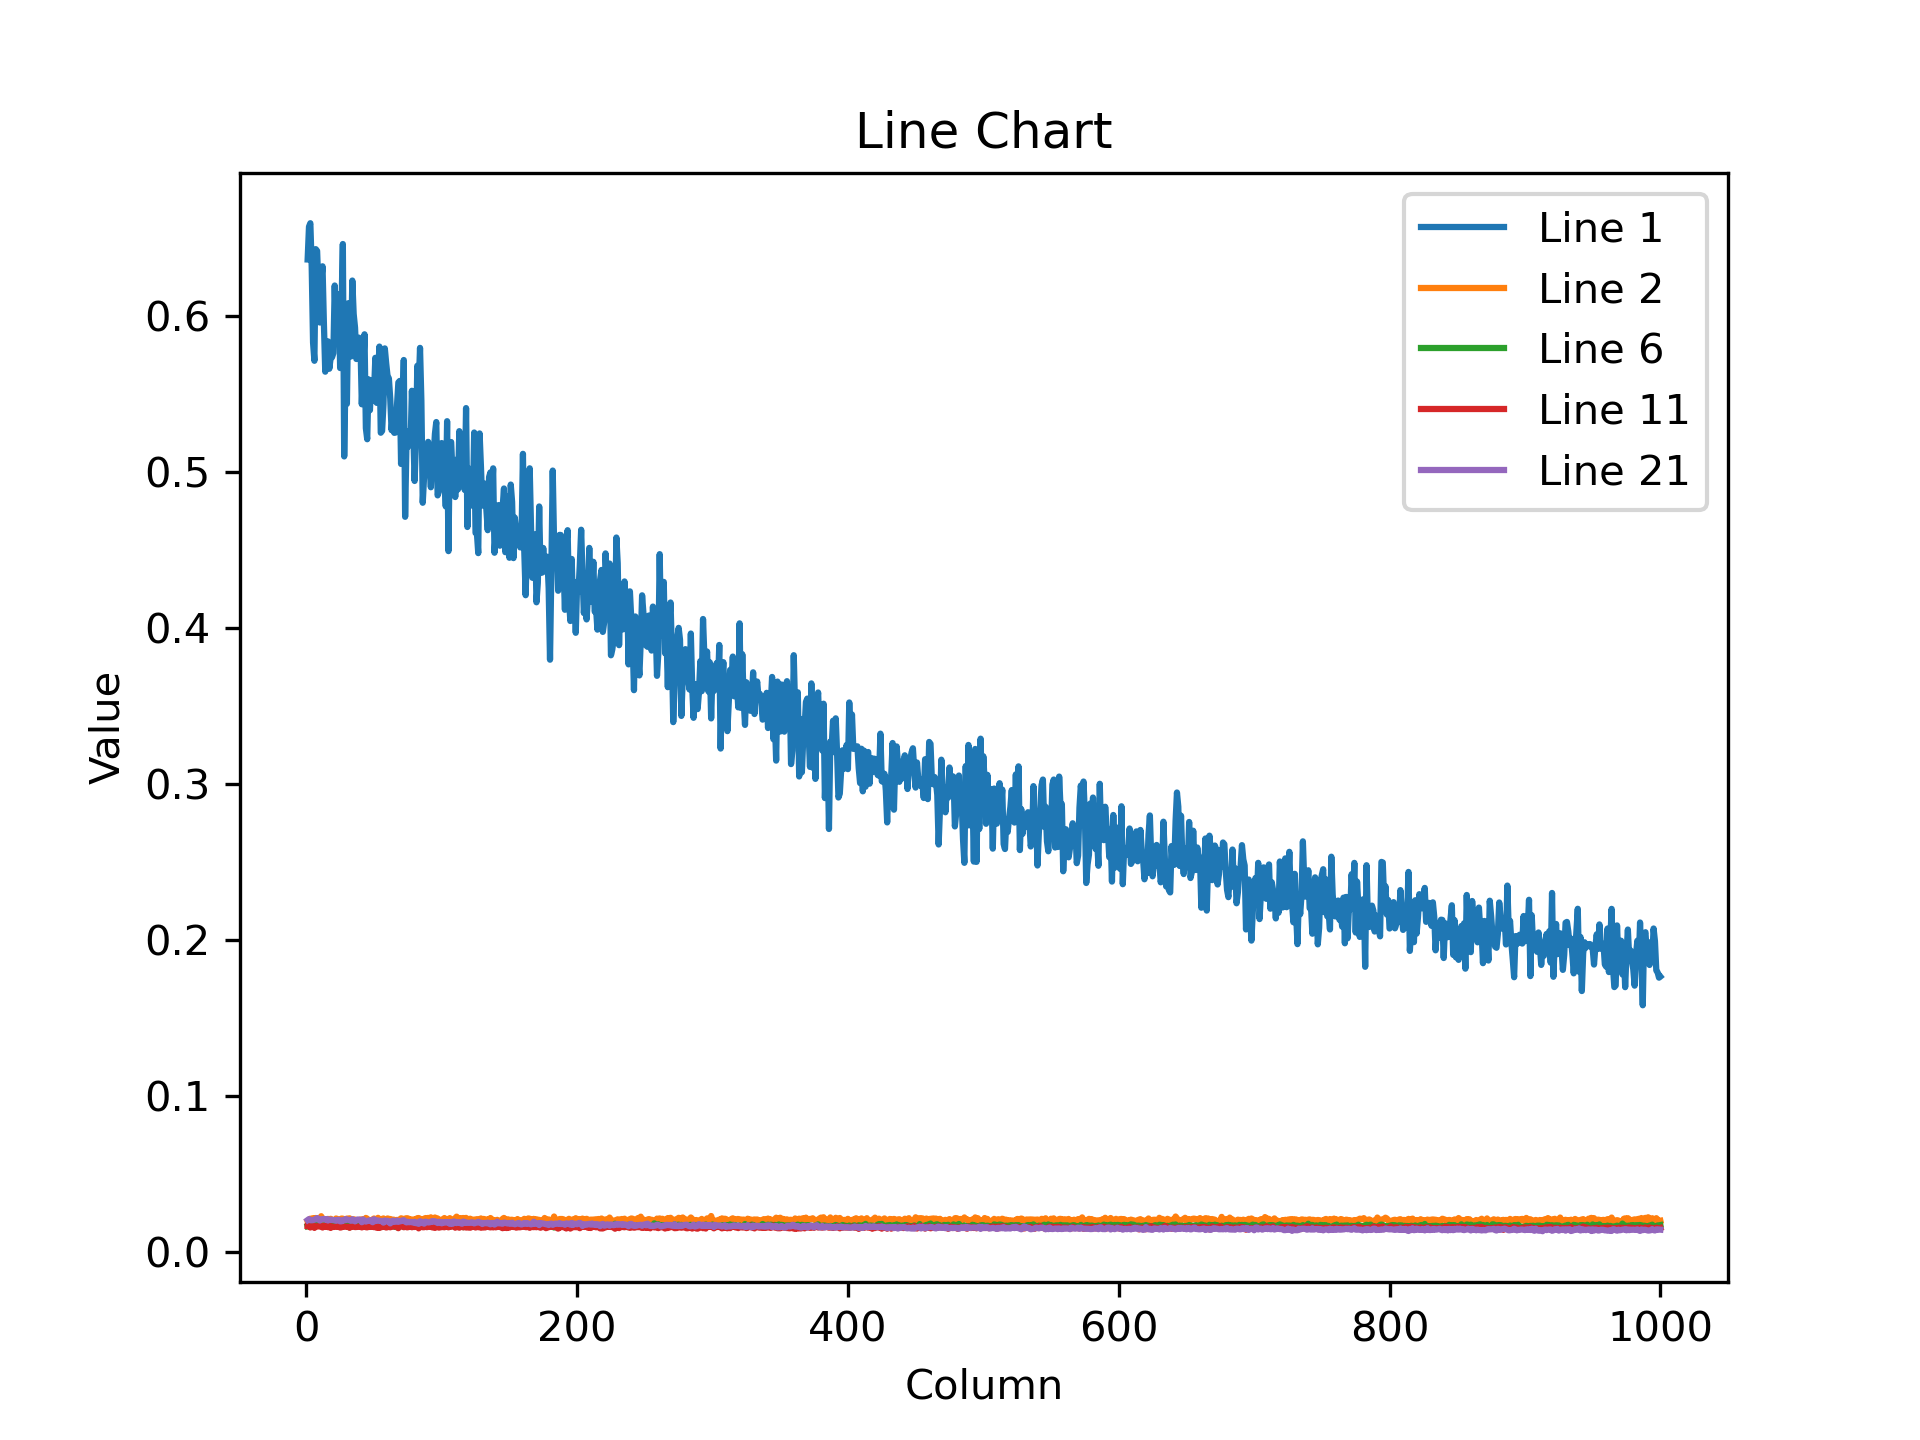

Data behind this chart, as committed beside it:
6.361594200134277344e-01, 6.571640968322753906e-01, 6.594187021255493164e-01, 6.315075755119323730e-01, 5.828784704208374023e-01, 5.712031722068786621e-01, 6.427857279777526855e-01, 6.416209936141967773e-01, 6.176877021789550781e-01, 5.957421660423278809e-01, 6.225243210792541504e-01, 6.317887902259826660e-01, 5.955846905708312988e-01, 5.642207264900207520e-01, 5.782495737075805664e-01, 5.836744904518127441e-01, 5.661011338233947754e-01, 5.731111764907836914e-01, 5.734325051307678223e-01, 5.760980248451232910e-01, 6.194797754287719727e-01, 5.876156687736511230e-01, 6.002640128135681152e-01, 6.139347553253173828e-01
1.955395191907882690e-02, 1.991476304829120636e-02, 2.122000791132450104e-02, 2.042618393898010254e-02, 2.154550887644290924e-02, 1.974646374583244324e-02, 2.165855653584003448e-02, 2.015076950192451477e-02, 2.089051157236099243e-02, 2.094784751534461975e-02, 2.280935458838939667e-02, 2.113554067909717560e-02, 1.961233653128147125e-02, 2.073481865227222443e-02, 2.063314989209175110e-02, 2.106197923421859741e-02, 2.029407396912574768e-02, 2.114322967827320099e-02, 2.052375301718711853e-02, 2.013918384909629822e-02, 1.837417669594287872e-02, 2.133700437843799591e-02, 2.098216675221920013e-02, 1.989826001226902008e-02
1.781503297388553619e-02, 1.844336278736591339e-02, 1.802120730280876160e-02, 1.894630677998065948e-02, 1.922810077667236328e-02, 1.964312046766281128e-02, 1.914742402732372284e-02, 1.891721412539482117e-02, 1.821100898087024689e-02, 1.952415704727172852e-02, 1.845677755773067474e-02, 2.023956738412380219e-02, 1.919029839336872101e-02, 1.825875416398048401e-02, 1.900654844939708710e-02, 1.906831935048103333e-02, 1.844120025634765625e-02, 1.886160485446453094e-02, 1.948516815900802612e-02, 1.942927949130535126e-02, 1.904199272394180298e-02, 1.980035006999969482e-02, 1.958950795233249664e-02, 1.976422779262065887e-02
1.980112679302692413e-02, 2.011597715318202972e-02, 2.033931761980056763e-02, 2.037359029054641724e-02, 1.912351511418819427e-02, 2.013471908867359161e-02, 2.075651660561561584e-02, 2.007944323122501373e-02, 1.966762170195579529e-02, 2.083758451044559479e-02, 1.978970132768154144e-02, 1.980714499950408936e-02, 2.018599025905132294e-02, 2.059340104460716248e-02, 1.981658302247524261e-02, 1.993608102202415466e-02, 2.107387222349643707e-02, 2.128343842923641205e-02, 1.995586417615413666e-02, 2.151174470782279968e-02, 2.020414918661117554e-02, 1.980298943817615509e-02, 1.939025521278381348e-02, 1.917446032166481018e-02
1.733819954097270966e-02, 1.689833961427211761e-02, 1.677840016782283783e-02, 1.687731407582759857e-02, 1.852195709943771362e-02, 1.616703346371650696e-02, 1.676627434790134430e-02, 1.719759032130241394e-02, 1.750771887600421906e-02, 1.748258247971534729e-02, 1.779185980558395386e-02, 1.758317090570926666e-02, 1.804205961525440216e-02, 1.684540137648582458e-02, 1.745346374809741974e-02, 1.756541430950164795e-02, 1.775717362761497498e-02, 1.669494621455669403e-02, 1.691123470664024353e-02, 1.743938401341438293e-02, 1.779875345528125763e-02, 1.780147477984428406e-02, 1.730344444513320923e-02, 1.693324185907840729e-02
1.635411195456981659e-02, 1.657553017139434814e-02, 1.701029390096664429e-02, 1.685467921197414398e-02, 1.731807366013526917e-02, 1.665414497256278992e-02, 1.711409911513328552e-02, 1.747060939669609070e-02, 1.722782477736473083e-02, 1.674606278538703918e-02, 1.684128120541572571e-02, 1.630645245313644409e-02, 1.686974614858627319e-02, 1.711741648614406586e-02, 1.760660670697689056e-02, 1.621952652931213379e-02, 1.714969240128993988e-02, 1.694169640541076660e-02, 1.758636161684989929e-02, 1.723216287791728973e-02, 1.674562133848667145e-02, 1.708672568202018738e-02, 1.628222316503524780e-02, 1.666170172393321991e-02
1.586861535906791687e-02, 1.548137515783309937e-02, 1.589651964604854584e-02, 1.569322124123573303e-02, 1.513394713401794434e-02, 1.529519166797399521e-02, 1.581896096467971802e-02, 1.494906935840845108e-02, 1.531510986387729645e-02, 1.485974155366420746e-02, 1.558294799178838730e-02, 1.587887667119503021e-02, 1.560903806239366531e-02, 1.568971946835517883e-02, 1.440389920026063919e-02, 1.559510361403226852e-02, 1.586000621318817139e-02, 1.519358344376087189e-02, 1.511104404926300049e-02, 1.545230858027935028e-02, 1.432863809168338776e-02, 1.462233345955610275e-02, 1.548929512500762939e-02, 1.476553454995155334e-02
1.445107534527778625e-02, 1.507827732712030411e-02, 1.555787492543458939e-02, 1.532821636646986008e-02, 1.514336187392473221e-02, 1.578721217811107635e-02, 1.550162117928266525e-02, 1.458028517663478851e-02, 1.508062891662120819e-02, 1.573387719690799713e-02, 1.513289567083120346e-02, 1.506269257515668869e-02, 1.572754979133605957e-02, 1.543577294796705246e-02, 1.476940978318452835e-02, 1.546308211982250214e-02, 1.481579057872295380e-02, 1.524237729609012604e-02, 1.569645665585994720e-02, 1.463935524225234985e-02, 1.537549402564764023e-02, 1.560345385223627090e-02, 1.469146739691495895e-02, 1.458782423287630081e-02
1.531258691102266312e-02, 1.592284813523292542e-02, 1.544530596584081650e-02, 1.543171890079975128e-02, 1.478319987654685974e-02, 1.457163970917463303e-02, 1.583399809896945953e-02, 1.522838883101940155e-02, 1.576880551874637604e-02, 1.447493676096200943e-02, 1.572461612522602081e-02, 1.454409491270780563e-02, 1.562148798257112503e-02, 1.505500636994838715e-02, 1.542631909251213074e-02, 1.548425108194351196e-02, 1.514190342277288437e-02, 1.587755978107452393e-02, 1.534237712621688843e-02, 1.548309624195098877e-02, 1.512648258358240128e-02, 1.469880901277065277e-02, 1.571600139141082764e-02, 1.533303782343864441e-02
1.478877477347850800e-02, 1.466521341353654861e-02, 1.493806298822164536e-02, 1.450564339756965637e-02, 1.465763896703720093e-02, 1.482277736067771912e-02, 1.526970975100994110e-02, 1.486444287002086639e-02, 1.488141063600778580e-02, 1.496501266956329346e-02, 1.472306251525878906e-02, 1.462496910244226456e-02, 1.467894855886697769e-02, 1.465150155127048492e-02, 1.381313893944025040e-02, 1.404028758406639099e-02, 1.450560148805379868e-02, 1.397934462875127792e-02, 1.407974492758512497e-02, 1.399954874068498611e-02, 1.506649795919656754e-02, 1.487921178340911865e-02, 1.442858949303627014e-02, 1.468479167670011520e-02
1.646392606198787689e-02, 1.641278900206089020e-02, 1.555756386369466782e-02, 1.627115160226821899e-02, 1.644406467676162720e-02, 1.530156284570693970e-02, 1.633864454925060272e-02, 1.633874699473381042e-02, 1.621889881789684296e-02, 1.651765219867229462e-02, 1.624325662851333618e-02, 1.554855704307556152e-02, 1.657480932772159576e-02, 1.605711504817008972e-02, 1.643379405140876770e-02, 1.577517390251159668e-02, 1.651340723037719727e-02, 1.529080420732498169e-02, 1.624377071857452393e-02, 1.589350774884223938e-02, 1.597991958260536194e-02, 1.605235785245895386e-02, 1.590657420456409454e-02, 1.690152101218700409e-02
1.552204135805368423e-02, 1.523602288216352463e-02, 1.468272693455219269e-02, 1.615058444440364838e-02, 1.592484675347805023e-02, 1.473282370716333389e-02, 1.521039288491010666e-02, 1.532992254942655563e-02, 1.571086049079895020e-02, 1.487659290432929993e-02, 1.507656089961528778e-02, 1.512170769274234772e-02, 1.552541740238666534e-02, 1.572999730706214905e-02, 1.595806330442428589e-02, 1.461688615381717682e-02, 1.484091207385063171e-02, 1.497540716081857681e-02, 1.478561665862798691e-02, 1.583712175488471985e-02, 1.539991609752178192e-02, 1.653126813471317291e-02, 1.535667944699525833e-02, 1.457825209945440292e-02
1.505269948393106461e-02, 1.472970377653837204e-02, 1.498108729720115662e-02, 1.511837821453809738e-02, 1.443934254348278046e-02, 1.502295862883329391e-02, 1.423720177263021469e-02, 1.427924539893865585e-02, 1.427914574742317200e-02, 1.423364318907260895e-02, 1.489932741969823837e-02, 1.432724110782146454e-02, 1.437702123075723648e-02, 1.443040836602449417e-02, 1.418400090187788010e-02, 1.459417026489973068e-02, 1.389448251575231552e-02, 1.442979834973812103e-02, 1.412351988255977631e-02, 1.355210598558187485e-02, 1.373504381626844406e-02, 1.437654718756675720e-02, 1.449838932603597641e-02, 1.418094895780086517e-02
1.465147454291582108e-02, 1.383044477552175522e-02, 1.413885504007339478e-02, 1.413101051002740860e-02, 1.477930881083011627e-02, 1.390867214649915695e-02, 1.429342757910490036e-02, 1.446204539388418198e-02, 1.471312902867794037e-02, 1.406595762819051743e-02, 1.453742943704128265e-02, 1.463678479194641113e-02, 1.458355784416198730e-02, 1.426147762686014175e-02, 1.393981929868459702e-02, 1.422276627272367477e-02, 1.412749569863080978e-02, 1.371265389025211334e-02, 1.463926583528518677e-02, 1.383408438414335251e-02, 1.421561650931835175e-02, 1.481643412262201309e-02, 1.485984493046998978e-02, 1.395558845251798630e-02
1.301127858459949493e-02, 1.298613566905260086e-02, 1.336880028247833252e-02, 1.341848634183406830e-02, 1.253786310553550720e-02, 1.323482114821672440e-02, 1.375237200409173965e-02, 1.330822519958019257e-02, 1.372576877474784851e-02, 1.342081744223833084e-02, 1.329240389168262482e-02, 1.440908387303352356e-02, 1.372774131596088409e-02, 1.264559291303157806e-02, 1.329972501844167709e-02, 1.253514643758535385e-02, 1.355025917291641235e-02, 1.276876125484704971e-02, 1.379618514329195023e-02, 1.295557245612144470e-02, 1.303151808679103851e-02, 1.309204660356044769e-02, 1.350054051727056503e-02, 1.355339307337999344e-02
1.439194381237030029e-02, 1.452318951487541199e-02, 1.403111405670642853e-02, 1.408431865274906158e-02, 1.418558228760957718e-02, 1.414387114346027374e-02, 1.367939356714487076e-02, 1.364907529205083847e-02, 1.398591417819261551e-02, 1.394186262041330338e-02, 1.422654278576374054e-02, 1.355860847979784012e-02, 1.432158984243869781e-02, 1.349682547152042389e-02, 1.390262413769960403e-02, 1.421862561255693436e-02, 1.459704898297786713e-02, 1.429141312837600708e-02, 1.416148152202367783e-02, 1.368697546422481537e-02, 1.354430988430976868e-02, 1.365929469466209412e-02, 1.399188954383134842e-02, 1.414953451603651047e-02
1.938758045434951782e-02, 1.919548027217388153e-02, 1.934977993369102478e-02, 1.921826042234897614e-02, 1.916056126356124878e-02, 2.010781131684780121e-02, 1.920954324305057526e-02, 1.918421313166618347e-02, 1.874874718487262726e-02, 1.958314515650272369e-02, 1.857730932533740997e-02, 1.896406151354312897e-02, 1.970809139311313629e-02, 1.955417916178703308e-02, 1.910578645765781403e-02, 1.905060932040214539e-02, 1.923299208283424377e-02, 1.842897385358810425e-02, 1.934391632676124573e-02, 1.973944157361984253e-02, 1.957230642437934875e-02, 1.953396573662757874e-02, 1.933761499822139740e-02, 1.924586668610572815e-02
1.371526159346103668e-02, 1.416056882590055466e-02, 1.511618494987487793e-02, 1.467302069067955017e-02, 1.449557393789291382e-02, 1.501260977238416672e-02, 1.414288952946662903e-02, 1.439293939620256424e-02, 1.444705948233604431e-02, 1.417477987706661224e-02, 1.459311228245496750e-02, 1.453365571796894073e-02, 1.443872973322868347e-02, 1.438628882169723511e-02, 1.477289758622646332e-02, 1.458429731428623199e-02, 1.420812029391527176e-02, 1.480048336088657379e-02, 1.427002064883708954e-02, 1.462750975042581558e-02, 1.461977511644363403e-02, 1.442752033472061157e-02, 1.460515428334474564e-02, 1.448999904096126556e-02
1.368615776300430298e-02, 1.438763737678527832e-02, 1.390286162495613098e-02, 1.471264939755201340e-02, 1.430189888924360275e-02, 1.351923681795597076e-02, 1.436837855726480484e-02, 1.371044944971799850e-02, 1.432166062295436859e-02, 1.328184269368648529e-02, 1.330628525465726852e-02, 1.386233046650886536e-02, 1.394470222294330597e-02, 1.387165579944849014e-02, 1.411673706024885178e-02, 1.348425727337598801e-02, 1.392396632581949234e-02, 1.368644181638956070e-02, 1.383210811764001846e-02, 1.443231012672185898e-02, 1.438509114086627960e-02, 1.396619807928800583e-02, 1.403150428086519241e-02, 1.401040889322757721e-02
1.355717517435550690e-02, 1.368189137428998947e-02, 1.432504411786794662e-02, 1.382354740053415298e-02, 1.417114678770303726e-02, 1.375082787126302719e-02, 1.400147844105958939e-02, 1.394639443606138229e-02, 1.385087706148624420e-02, 1.362221594899892807e-02, 1.325304247438907623e-02, 1.398297678679227829e-02, 1.381369400769472122e-02, 1.410277187824249268e-02, 1.360379625111818314e-02, 1.372880395501852036e-02, 1.383907347917556763e-02, 1.404775865375995636e-02, 1.379422005265951157e-02, 1.325640548020601273e-02, 1.396807003766298294e-02, 1.400723308324813843e-02, 1.440471503883600235e-02, 1.363574527204036713e-02
2.030731737613677979e-02, 2.094376273453235626e-02, 2.025147899985313416e-02, 2.022528462111949921e-02, 2.030797861516475677e-02, 2.062194794416427612e-02, 2.076807804405689240e-02, 2.164769358932971954e-02, 2.087730541825294495e-02, 2.003403194248676300e-02, 2.075295895338058472e-02, 2.091281674802303314e-02, 2.105358429253101349e-02, 2.059114165604114532e-02, 2.096482925117015839e-02, 2.003019116818904877e-02, 2.066653408110141754e-02, 2.039763517677783966e-02, 2.049865014851093292e-02, 2.031740918755531311e-02, 2.016858942806720734e-02, 1.986853219568729401e-02, 2.044609002768993378e-02, 2.049044519662857056e-02
1.711176894605159760e-02, 1.672342233359813690e-02, 1.663629896938800812e-02, 1.754851453006267548e-02, 1.694708131253719330e-02, 1.625338941812515259e-02, 1.596522144973278046e-02, 1.640023291110992432e-02, 1.586868613958358765e-02, 1.631198264658451080e-02, 1.639597490429878235e-02, 1.603833585977554321e-02, 1.679548434913158417e-02, 1.669776439666748047e-02, 1.698563061654567719e-02, 1.659270562231540680e-02, 1.667618378996849060e-02, 1.587009616196155548e-02, 1.631301641464233398e-02, 1.531036663800477982e-02, 1.594323664903640747e-02, 1.647394895553588867e-02, 1.644313335418701172e-02, 1.618892699480056763e-02
1.558364555239677429e-02, 1.554348506033420563e-02, 1.573538966476917267e-02, 1.505133882164955139e-02, 1.584867574274539948e-02, 1.570652611553668976e-02, 1.612365245819091797e-02, 1.582263223826885223e-02, 1.523451693356037140e-02, 1.595734804868698120e-02, 1.539250183850526810e-02, 1.546466164290904999e-02, 1.516549661755561829e-02, 1.509252097457647324e-02, 1.603501476347446442e-02, 1.542274188250303268e-02, 1.589586772024631500e-02, 1.525323558598756790e-02, 1.532745175063610077e-02, 1.596194878220558167e-02, 1.544279046356678009e-02, 1.537987403571605682e-02, 1.588620059192180634e-02, 1.577966473996639252e-02
1.316570583730936050e-02, 1.346246432512998581e-02, 1.360221207141876221e-02, 1.379577349871397018e-02, 1.320385001599788666e-02, 1.375564932823181152e-02, 1.334723457694053650e-02, 1.388313248753547668e-02, 1.417029742151498795e-02, 1.302207820117473602e-02, 1.384252216666936874e-02, 1.326775643974542618e-02, 1.338633149862289429e-02, 1.380171533674001694e-02, 1.337434444576501846e-02, 1.311848871409893036e-02, 1.297650299966335297e-02, 1.372628845274448395e-02, 1.358489412814378738e-02, 1.357210427522659302e-02, 1.326332613825798035e-02, 1.383606530725955963e-02, 1.385926362127065659e-02, 1.362344715744256973e-02
1.419434510171413422e-02, 1.429246086627244949e-02, 1.446913834661245346e-02, 1.372989267110824585e-02, 1.465484779328107834e-02, 1.418479345738887787e-02, 1.399210188537836075e-02, 1.452155783772468567e-02, 1.405285298824310303e-02, 1.429594587534666061e-02, 1.491512823849916458e-02, 1.412929128855466843e-02, 1.422577258199453354e-02, 1.401086803525686264e-02, 1.386100240051746368e-02, 1.418489962816238403e-02, 1.402185671031475067e-02, 1.377206761389970779e-02, 1.442458573728799820e-02, 1.421133708208799362e-02, 1.439071912318468094e-02, 1.488910429179668427e-02, 1.410157606005668640e-02, 1.356722228229045868e-02
1.317252870649099350e-02, 1.310830470174551010e-02, 1.358919963240623474e-02, 1.333007495850324631e-02, 1.299835741519927979e-02, 1.351877301931381226e-02, 1.302870083600282669e-02, 1.310883089900016785e-02, 1.362003479152917862e-02, 1.345707289874553680e-02, 1.379969436675310135e-02, 1.328003592789173126e-02, 1.336529850959777832e-02, 1.257546804845333099e-02, 1.369037572294473648e-02, 1.319776289165019989e-02, 1.350558549165725708e-02, 1.316459942609071732e-02, 1.338192634284496307e-02, 1.275482121855020523e-02, 1.291936356574296951e-02, 1.347651891410350800e-02, 1.372906565666198730e-02, 1.281833928078413010e-02
1.371850445866584778e-02, 1.374780666083097458e-02, 1.319816149771213531e-02, 1.350487023591995239e-02, 1.315257698297500610e-02, 1.358334347605705261e-02, 1.327806338667869568e-02, 1.382980030030012131e-02, 1.340318657457828522e-02, 1.369869802147150040e-02, 1.395141705870628357e-02, 1.270025502890348434e-02, 1.377084199339151382e-02, 1.367144472897052765e-02, 1.312205288559198380e-02, 1.286299154162406921e-02, 1.298040896654129028e-02, 1.345373690128326416e-02, 1.331799756735563278e-02, 1.335350610315799713e-02, 1.244336273521184921e-02, 1.321933697909116745e-02, 1.275393925607204437e-02, 1.220577210187911987e-02
1.455202791839838028e-02, 1.407586038112640381e-02, 1.421962864696979523e-02, 1.314491499215364456e-02, 1.376603264361619949e-02, 1.420730166137218475e-02, 1.426370907574892044e-02, 1.397164631634950638e-02, 1.397903729230165482e-02, 1.408312655985355377e-02, 1.343488134443759918e-02, 1.335497200489044189e-02, 1.393910683691501617e-02, 1.426933519542217255e-02, 1.439732499420642853e-02, 1.391263399273157120e-02, 1.404517609626054764e-02, 1.392526365816593170e-02, 1.384081970900297165e-02, 1.374469976872205734e-02, 1.326066162437200546e-02, 1.330583542585372925e-02, 1.328730676323175430e-02, 1.465993747115135193e-02
1.202230062335729599e-02, 1.140093151479959488e-02, 1.119085308164358139e-02, 1.157364994287490845e-02, 1.167009770870208740e-02, 1.077028084546327591e-02, 1.075431518256664276e-02, 1.175987534224987030e-02, 1.098738890141248703e-02, 1.085119601339101791e-02, 1.117868814617395401e-02, 1.146955322474241257e-02, 1.110529061406850815e-02, 1.087075192481279373e-02, 1.168628782033920288e-02, 1.079695671796798706e-02, 1.136561390012502670e-02, 1.098044030368328094e-02, 1.190950255841016769e-02, 1.126642059534788132e-02, 1.126881316304206848e-02, 1.137191615998744965e-02, 1.177746895700693130e-02, 1.074901781976222992e-02
1.500768680125474930e-02, 1.468338165432214737e-02, 1.496037747710943222e-02, 1.506311632692813873e-02, 1.455147285014390945e-02, 1.506531331688165665e-02, 1.519811712205410004e-02, 1.479287911206483841e-02, 1.564930938184261322e-02, 1.503838971257209778e-02, 1.541178300976753235e-02, 1.526868809014558792e-02, 1.496601756662130356e-02, 1.440878212451934814e-02, 1.451893337070941925e-02, 1.469186227768659592e-02, 1.449541095644235611e-02, 1.505713164806365967e-02, 1.424951851367950439e-02, 1.485972758382558823e-02, 1.477268710732460022e-02, 1.486291363835334778e-02, 1.471055112779140472e-02, 1.487213559448719025e-02
1.237649656832218170e-02, 1.197085808962583542e-02, 1.154538802802562714e-02, 1.201459020376205444e-02, 1.201251149177551270e-02, 1.149837579578161240e-02, 1.203734427690505981e-02, 1.207714900374412537e-02, 1.187709160149097443e-02, 1.163623016327619553e-02, 1.166809629648923874e-02, 1.174242794513702393e-02, 1.192195899784564972e-02, 1.168101467192173004e-02, 1.156225427985191345e-02, 1.175243221223354340e-02, 1.268136966973543167e-02, 1.171112060546875000e-02, 1.210591476410627365e-02, 1.160047203302383423e-02, 1.227312628179788589e-02, 1.205972675234079361e-02, 1.178888697177171707e-02, 1.190234068781137466e-02
1.168105378746986389e-02, 1.162464823573827744e-02, 1.159072201699018478e-02, 1.176636293530464172e-02, 1.170525420457124710e-02, 1.193110086023807526e-02, 1.191808097064495087e-02, 1.123283803462982178e-02, 1.108520943671464920e-02, 1.169430837035179138e-02, 1.199478562921285629e-02, 1.216163486242294312e-02, 1.204806007444858551e-02, 1.194302644580602646e-02, 1.115423999726772308e-02, 1.097439415752887726e-02, 1.157307345420122147e-02, 1.174690760672092438e-02, 1.130151096731424332e-02, 1.175393350422382355e-02, 1.185044273734092712e-02, 1.155177783221006393e-02, 1.140935346484184265e-02, 1.066304184496402740e-02
1.383532769978046417e-02, 1.397935673594474792e-02, 1.374452840536832809e-02, 1.356160268187522888e-02, 1.317487936466932297e-02, 1.420158240944147110e-02, 1.352355163544416428e-02, 1.374035235494375229e-02, 1.369861699640750885e-02, 1.362508069723844528e-02, 1.366577669978141785e-02, 1.358582917600870132e-02, 1.355211529880762100e-02, 1.374828442931175232e-02, 1.394144166260957718e-02, 1.331960968673229218e-02, 1.384737528860569000e-02, 1.376838143914937973e-02, 1.344619877636432648e-02, 1.402709912508726120e-02, 1.338163670152425766e-02, 1.391424983739852905e-02, 1.341411750763654709e-02, 1.340408809483051300e-02
1.129162777215242386e-02, 1.172282081097364426e-02, 1.158819720149040222e-02, 1.144806016236543655e-02, 1.105649769306182861e-02, 1.175751257687807083e-02, 1.168546359986066818e-02, 1.130075845867395401e-02, 1.156420260667800903e-02, 1.196364499628543854e-02, 1.155382022261619568e-02, 1.167734432965517044e-02, 1.210500672459602356e-02, 1.143071614205837250e-02, 1.126911118626594543e-02, 1.134805195033550262e-02, 1.145748142153024673e-02, 1.154861599206924438e-02, 1.168370619416236877e-02, 1.133895292878150940e-02, 1.110993418842554092e-02, 1.058644801378250122e-02, 1.122154947370290756e-02, 1.145155075937509537e-02
1.244343072175979614e-02, 1.238789688795804977e-02, 1.171618141233921051e-02, 1.236719824373722076e-02, 1.176814362406730652e-02, 1.201037969440221786e-02, 1.179692428559064865e-02, 1.202375441789627075e-02, 1.187153812497854233e-02, 1.189137808978557587e-02, 1.246751938015222549e-02, 1.204080600291490555e-02, 1.159742660820484161e-02, 1.180873718112707138e-02, 1.217904314398765564e-02, 1.215901505202054977e-02, 1.182125601917505264e-02, 1.194792054593563080e-02, 1.197044923901557922e-02, 1.223637536168098450e-02, 1.186570804566144943e-02, 1.180530246347188950e-02, 1.167631987482309341e-02, 1.217928435653448105e-02
5.972845852375030518e-02, 5.876734107732772827e-02, 5.861038714647293091e-02, 5.815475434064865112e-02, 5.921974778175354004e-02, 5.772682279348373413e-02, 5.705109611153602600e-02, 5.709446966648101807e-02, 5.566022545099258423e-02, 5.594241991639137268e-02, 5.654820054769515991e-02, 5.515880137681961060e-02, 5.617718398571014404e-02, 5.530006438493728638e-02, 5.448607355356216431e-02, 5.438683182001113892e-02, 5.428688600659370422e-02, 5.400559678673744202e-02, 5.390217155218124390e-02, 5.234206095337867737e-02, 5.318646132946014404e-02, 5.177658051252365112e-02, 5.181102827191352844e-02, 5.048635229468345642e-02
1.200764030218124390e-01, 1.197808161377906799e-01, 1.168346256017684937e-01, 1.163774505257606506e-01, 1.158212721347808838e-01, 1.166080161929130554e-01, 1.144145205616950989e-01, 1.158764883875846863e-01, 1.132718622684478760e-01, 1.122752800583839417e-01, 1.107644438743591309e-01, 1.107673645019531250e-01, 1.110443398356437683e-01, 1.088214293122291565e-01, 1.071053221821784973e-01, 1.077284887433052063e-01, 1.095385700464248657e-01, 1.056599989533424377e-01, 1.062551736831665039e-01, 1.061354503035545349e-01, 1.022578850388526917e-01, 1.037140339612960815e-01, 1.036693379282951355e-01, 1.035585254430770874e-01
9.780352562665939331e-02, 9.739241003990173340e-02, 9.709676355123519897e-02, 9.645473957061767578e-02, 9.516149014234542847e-02, 9.340992569923400879e-02, 9.166858345270156860e-02, 9.355533123016357422e-02, 9.020043164491653442e-02, 9.104747325181961060e-02, 8.993217349052429199e-02, 8.898780494928359985e-02, 8.788266777992248535e-02, 8.883843570947647095e-02, 8.844392001628875732e-02, 8.713362365961074829e-02, 8.515511453151702881e-02, 8.518523722887039185e-02, 8.438514173030853271e-02, 8.359050750732421875e-02, 8.157556504011154175e-02, 8.234028518199920654e-02, 8.221269398927688599e-02, 8.241071552038192749e-02
5.862568318843841553e-02, 5.725234746932983398e-02, 5.669255927205085754e-02, 5.645823851227760315e-02, 5.625705793499946594e-02, 5.676502734422683716e-02, 5.509317666292190552e-02, 5.532120168209075928e-02, 5.426460877060890198e-02, 5.369554832577705383e-02, 5.390146374702453613e-02, 5.313910916447639465e-02, 5.365742370486259460e-02, 5.266693979501724243e-02, 5.185985937714576721e-02, 5.130941048264503479e-02, 4.969147592782974243e-02, 5.145092681050300598e-02, 5.072591826319694519e-02, 5.133719742298126221e-02, 5.035499483346939087e-02, 4.993578046560287476e-02, 4.996140673756599426e-02, 4.860131442546844482e-02
1.186074838042259216e-01, 1.196770370006561279e-01, 1.171466484665870667e-01, 1.167449802160263062e-01, 1.155504956841468811e-01, 1.149375066161155701e-01, 1.140219643712043762e-01, 1.153498068451881409e-01, 1.117330491542816162e-01, 1.126912236213684082e-01, 1.125984489917755127e-01, 1.107642129063606262e-01, 1.068643406033515930e-01, 1.074200868606567383e-01, 1.074674353003501892e-01, 1.058636456727981567e-01, 1.062632277607917786e-01, 1.044061481952667236e-01, 1.054488942027091980e-01, 1.048142090439796448e-01, 1.030480265617370605e-01, 1.017213240265846252e-01, 1.005424708127975464e-01, 1.008598878979682922e-01
